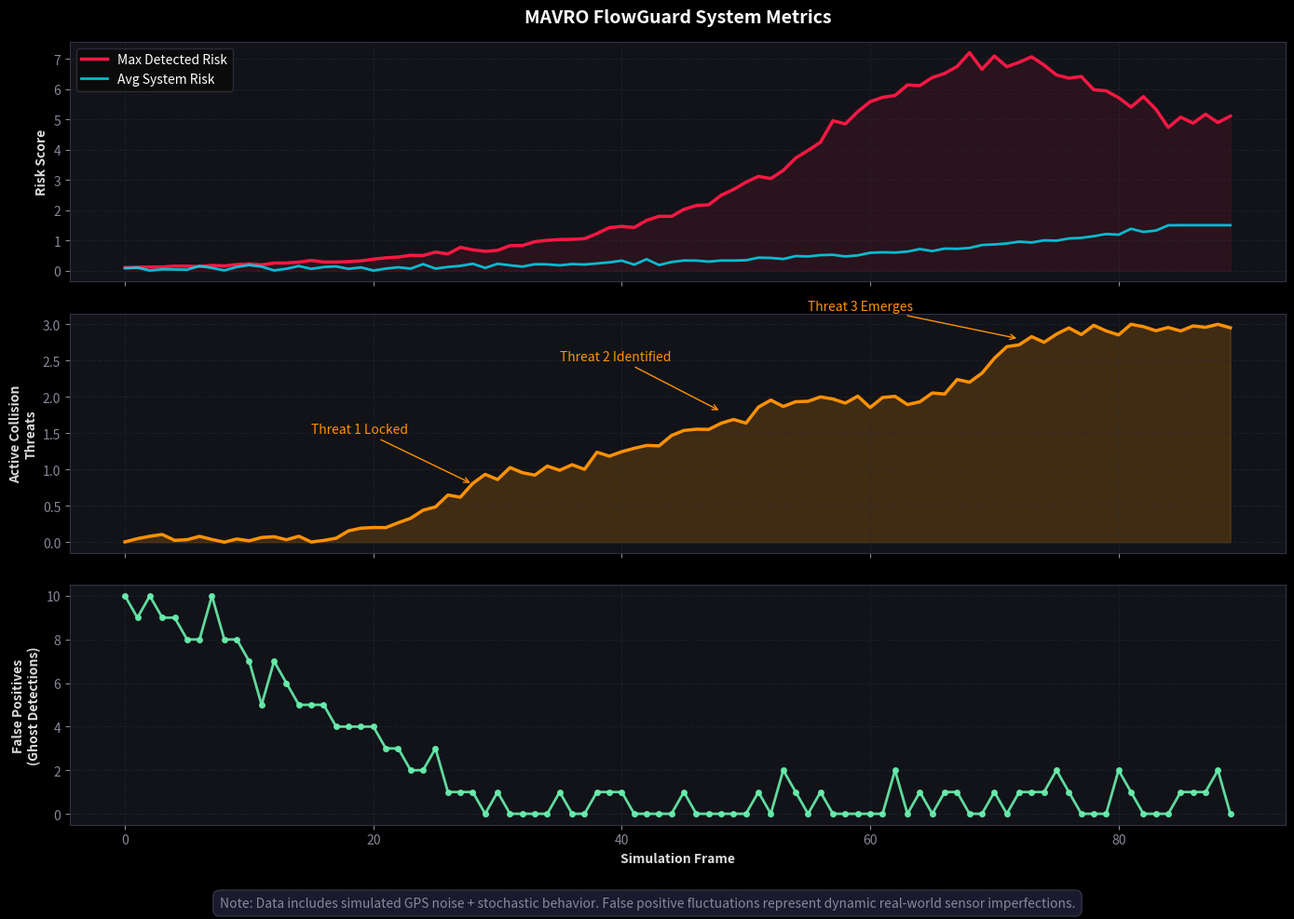

The matplotlib source for this figure: (Note: this script raises an exception after producing the figure.)
import os
import numpy as np
import matplotlib.pyplot as plt

# Presentation aesthetics configuration
plt.style.use('dark_background')

# Data configuration (90 frames)
frames = np.arange(90)
np.random.seed(42) # For reproducible "randomness"

# 1. False Positives (Noisy drop)
# Base drop: starts at 10, hits 0 around frame 30
base_fp = np.maximum(0, 10 - (frames / 3))
# Add integer noise: occasional +1 or +2 spikes to show real-world imperfection
fp_noise = np.random.choice([0, 1, 2, -1], size=90, p=[0.6, 0.25, 0.05, 0.1])
fp_counts = np.maximum(0, np.round(base_fp + fp_noise))
# Ensure it doesn't just stay zero forever
for i in range(35, 90):
    if np.random.rand() < 0.15: # 15% chance of a random FP appearing
        fp_counts[i] = 1
    if np.random.rand() < 0.05: # 5% chance of 2 FPs
        fp_counts[i] = 2

# 2. Risk Metrics (Jittery exponential + plateau)
# Base exponential
base_max_risk = 0.1 * np.exp(frames / 15)
base_max_risk = np.minimum(base_max_risk, 6.0 + np.sin(frames/5)) # plateau with a wave
# Add micro-fluctuations (high frequency noise)
risk_noise = np.random.normal(0, 0.2, 90) * (frames / 90) # Noise increases with complexity
max_risk = np.maximum(0, base_max_risk + risk_noise)

# Avg risk (stays lower, but also fluctuates)
avg_risk = np.maximum(0, 0.05 * np.exp(frames / 25) + np.random.normal(0, 0.05, 90))
avg_risk = np.minimum(avg_risk, 1.5)

# 3. Collision Probability Accumulation (Instead of binary blocks)
# We track 3 potential collision zones evolving.
col_prob_1 = np.clip(1 / (1 + np.exp(-(frames - 25)/3)) + np.random.normal(0, 0.05, 90), 0, 1)
col_prob_2 = np.clip(1 / (1 + np.exp(-(frames - 45)/4)) + np.random.normal(0, 0.05, 90), 0, 1)
col_prob_3 = np.clip(1 / (1 + np.exp(-(frames - 70)/2)) + np.random.normal(0, 0.05, 90), 0, 1)

total_collision_prob = col_prob_1 + col_prob_2 + col_prob_3


# --- Plotting ---
fig, (ax1, ax2, ax3) = plt.subplots(3, 1, figsize=(14, 10), sharex=True)
fig.patch.set_facecolor('#0a0a0a')

for ax in (ax1, ax2, ax3):
    ax.set_facecolor('#111318')
    ax.grid(color='#2a2a35', linestyle='--', alpha=0.5)
    ax.tick_params(colors='#888899')
    for spine in ax.spines.values():
        spine.set_color('#333344')

# Plot 1: Risk
ax1.plot(frames, max_risk, color='#ff1744', linewidth=2.5, label='Max Detected Risk')
ax1.plot(frames, avg_risk, color='#00e5ff', linewidth=2, alpha=0.8, label='Avg System Risk')
ax1.fill_between(frames, max_risk, color='#ff1744', alpha=0.1)
ax1.set_ylabel('Risk Score', color='#dddddd', fontweight='bold')
ax1.legend(loc='upper left', facecolor='#0a0a0a', edgecolor='#333344')
ax1.set_title('MAVRO FlowGuard System Metrics', color='#ffffff', fontsize=14, fontweight='bold', pad=15)

# Plot 2: Collisions
ax2.plot(frames, total_collision_prob, color='#ff9100', linewidth=2.5)
ax2.fill_between(frames, total_collision_prob, color='#ff9100', alpha=0.2)
ax2.set_ylabel('Active Collision\nThreats', color='#dddddd', fontweight='bold')
# Staggered annotations to show emergent behavior
ax2.annotate('Threat 1 Locked', xy=(28, 0.8), xytext=(15, 1.5), color='#ff9100',
             arrowprops=dict(arrowstyle='->', color='#ff9100'))
ax2.annotate('Threat 2 Identified', xy=(48, 1.8), xytext=(35, 2.5), color='#ff9100',
             arrowprops=dict(arrowstyle='->', color='#ff9100'))
ax2.annotate('Threat 3 Emerges', xy=(72, 2.8), xytext=(55, 3.2), color='#ff9100',
             arrowprops=dict(arrowstyle='->', color='#ff9100'))


# Plot 3: False Positives (The messy drop)
ax3.plot(frames, fp_counts, color='#69f0ae', linewidth=2, marker='o', markersize=4, alpha=0.9)
ax3.set_ylabel('False Positives\n(Ghost Detections)', color='#dddddd', fontweight='bold')
ax3.set_xlabel('Simulation Frame', color='#dddddd', fontweight='bold')

# The Magic Label
fig.text(0.5, 0.02, 'Note: Data includes simulated GPS noise + stochastic behavior. False positive fluctuations represent dynamic real-world sensor imperfections.', 
         ha='center', fontsize=10, color='#888899', style='italic', 
         bbox=dict(facecolor='#1a1a2e', edgecolor='#333344', boxstyle='round,pad=0.5'))

plt.tight_layout(rect=[0, 0.05, 1, 1])

output_path = os.path.join(os.path.dirname(__file__), 'pitch_metrics_realistic.png')
plt.savefig(output_path, dpi=200, facecolor='#0a0a0a')
print(f"[OK] Generated realistic pitch graph: {output_path}")
